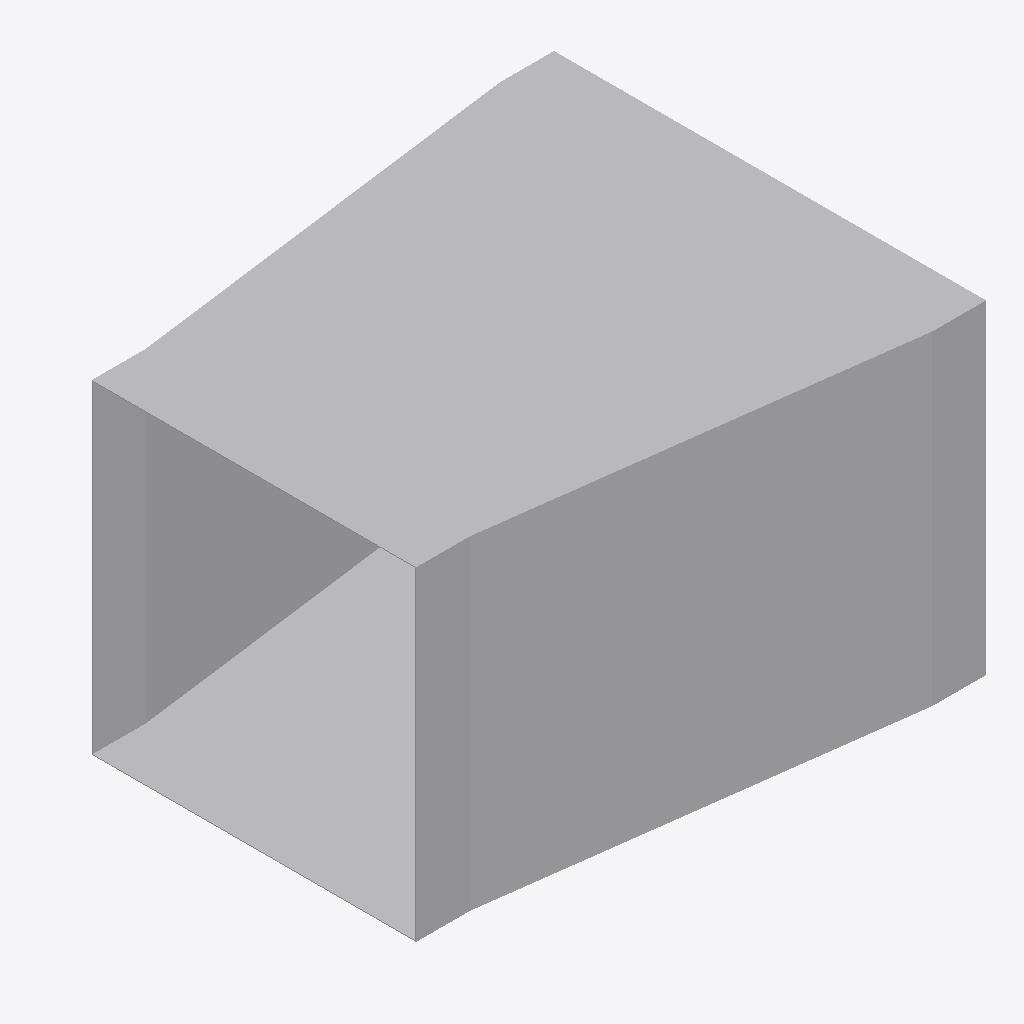
Isometric view of an IFC building model (IFC-SPF (STEP), schema IFC4, length unit metre), seen from the south-west, elements coloured by IFC class: 1 other element (light grey).
Extent 0.480 m × 0.402 m × 0.302 m (x, y, z). Elements (1): 1 IfcDuctFitting.

HEADER;
FILE_DESCRIPTION(('ViewDefinition[DesignTransferView]'),'2;1');
FILE_NAME('/dev/null','2026-11-14T21:11:17+08:00',(''),(''),'IfcOpenShell 0.8.5','IfcOpenShell 0.8.5','Nobody');
FILE_SCHEMA(('IFC4'));
ENDSEC;
DATA;
#1=IFCPROJECT('0X3BllWVL5oRHJtvs9pHR1',$,'Declared centred rectangular transition',$,$,$,$,(#8),#3);
#132=IFCDUCTFITTING('1sjUXZgAfHIfw6n5mu4iVA',$,'RECTANGULAR-TRANSITION',$,$,#138,#133,$,.TRANSITION.);
ENDSEC;
